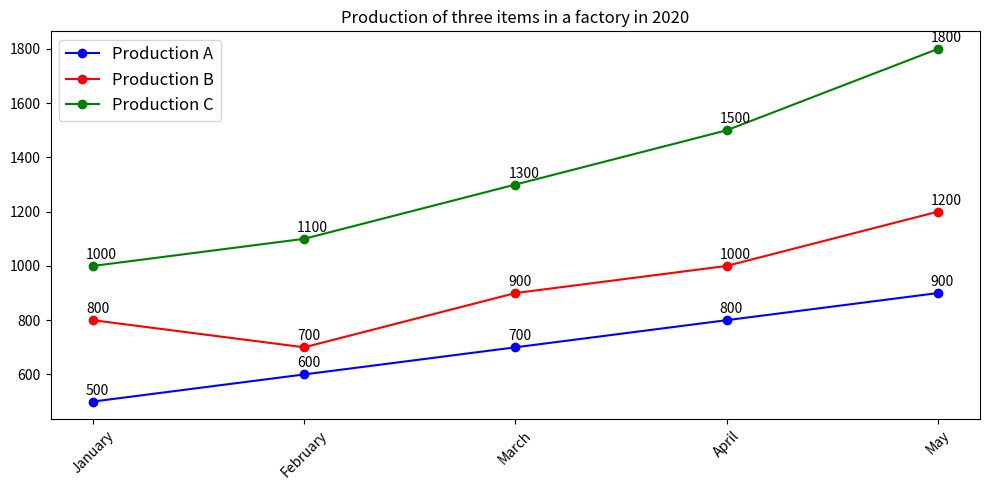

Reproduce this figure in Python. (Note: this script raises an exception after producing the figure.)

import matplotlib.pyplot as plt
import numpy as np

months = ["January", "February", "March", "April", "May"]
production_A = [500, 600, 700, 800, 900]
production_B = [800, 700, 900, 1000, 1200]
production_C = [1000, 1100, 1300, 1500, 1800]

fig = plt.figure(figsize=(10,5))
ax = fig.add_subplot(1,1,1)
ax.plot(months, production_A, marker='o', linestyle='-', color='blue', label='Production A')
ax.plot(months, production_B, marker='o', linestyle='-', color='red', label='Production B')
ax.plot(months, production_C, marker='o', linestyle='-', color='green', label='Production C')
ax.legend(loc='upper left', fontsize='large')

for x, y in zip(months, production_A):
    ax.annotate(str(y), xy=(x,y), xytext=(-5, 5), textcoords='offset points')
for x, y in zip(months, production_B):
    ax.annotate(str(y), xy=(x,y), xytext=(-5, 5), textcoords='offset points')
for x, y in zip(months, production_C):
    ax.annotate(str(y), xy=(x,y), xytext=(-5, 5), textcoords='offset points')

plt.xticks(np.arange(len(months)), months, rotation=45)
plt.title("Production of three items in a factory in 2020")
plt.tight_layout()
plt.savefig("line chart/png/220.png")
plt.clf()
